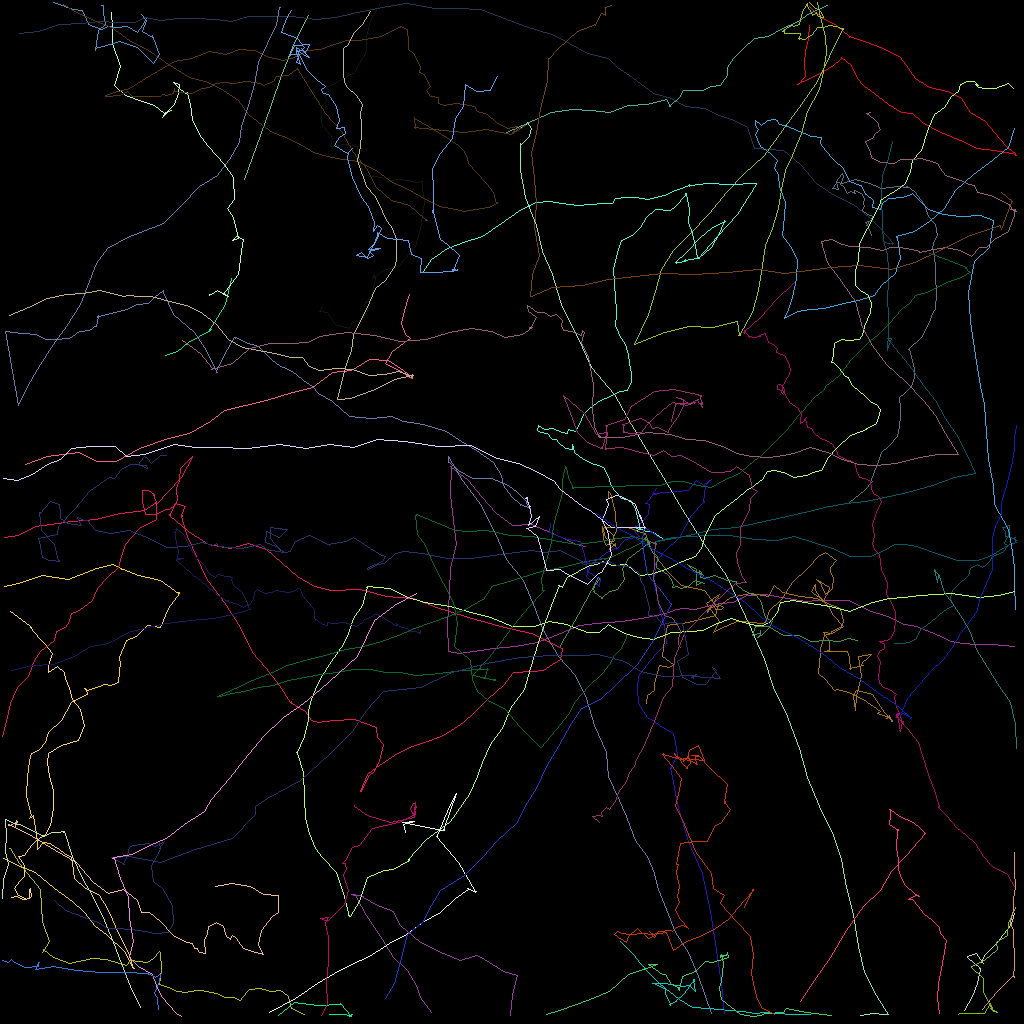

Data behind this chart, as committed beside it:
traj_idx, frame, x, y, z
6, 0, 20.61, 44.37, 0.0
6, 1, 22.18, 43.85, 0.0
6, 2, 23.56, 42.75, 0.0
6, 3, 26.23, 41.2, 0.0
6, 4, 26.35, 41.1, 0.0
6, 5, 26.22, 41.14, 0.0
6, 6, 26.27, 41.11, 0.0
6, 7, 26.23, 41.14, 0.0
6, 8, 26.17, 41.15, 0.0
6, 9, 26.17, 41.21, 0.0
6, 10, 28.12, 38.04, 0.0
6, 11, 28.88, 34.74, 0.0
302, 14, 30.55, 22.43, 0.0
302, 15, 32.02, 18.23, 0.0
302, 16, 33.69, 13.36, 0.0
302, 17, 35.16, 9.353, 0.0
302, 18, 36.72, 5.244, 0.0
302, 19, 38.53, 1.818, 0.0
300, 2, 126.7, 114.1, 0.0
300, 3, 126.5, 115.1, 0.0
300, 4, 126, 116, 0.0
300, 5, 125.2, 116.9, 0.0
300, 6, 124.7, 117.6, 0.0
300, 7, 123.9, 118.5, 0.0
300, 8, 123.2, 119.3, 0.0
300, 9, 122.6, 120.3, 0.0
300, 10, 122.8, 120.4, 0.0
300, 11, 122, 119.1, 0.0
300, 12, 122, 119.2, 0.0
300, 13, 120.9, 119.6, 0.0
300, 14, 120.8, 119.6, 0.0
300, 15, 120.9, 119.7, 0.0
300, 16, 122.5, 121, 0.0
300, 17, 122.5, 121.1, 0.0
300, 18, 122.5, 121.1, 0.0
300, 19, 122.4, 121, 0.0
300, 20, 122.5, 121, 0.0
300, 21, 122.5, 121, 0.0
300, 22, 122.5, 121.1, 0.0
300, 23, 122.2, 122.9, 0.0
300, 24, 121.5, 124.5, 0.0
300, 25, 120.5, 126.3, 0.0
5, 0, 26.16, 36.85, 0.0
5, 1, 26.16, 36.79, 0.0
5, 2, 26.13, 36.82, 0.0
5, 3, 27.16, 36.23, 0.0
5, 4, 28.44, 36.98, 0.0
5, 5, 27.86, 36.8, 0.0
5, 6, 28.63, 35.73, 0.0
5, 7, 29.78, 34.29, 0.0
5, 8, 30.11, 31.36, 0.0
5, 9, 30.37, 29.81, 0.0
5, 10, 29.51, 29.51, 0.0
5, 11, 29.03, 29.97, 0.0
5, 12, 29.69, 29.72, 0.0
5, 13, 29.18, 27.15, 0.0
5, 14, 28.34, 26.04, 0.0
5, 15, 29.26, 24.88, 0.0
5, 16, 29.1, 22.16, 0.0
5, 17, 28.05, 20.45, 0.0
... 4,399 more rows
